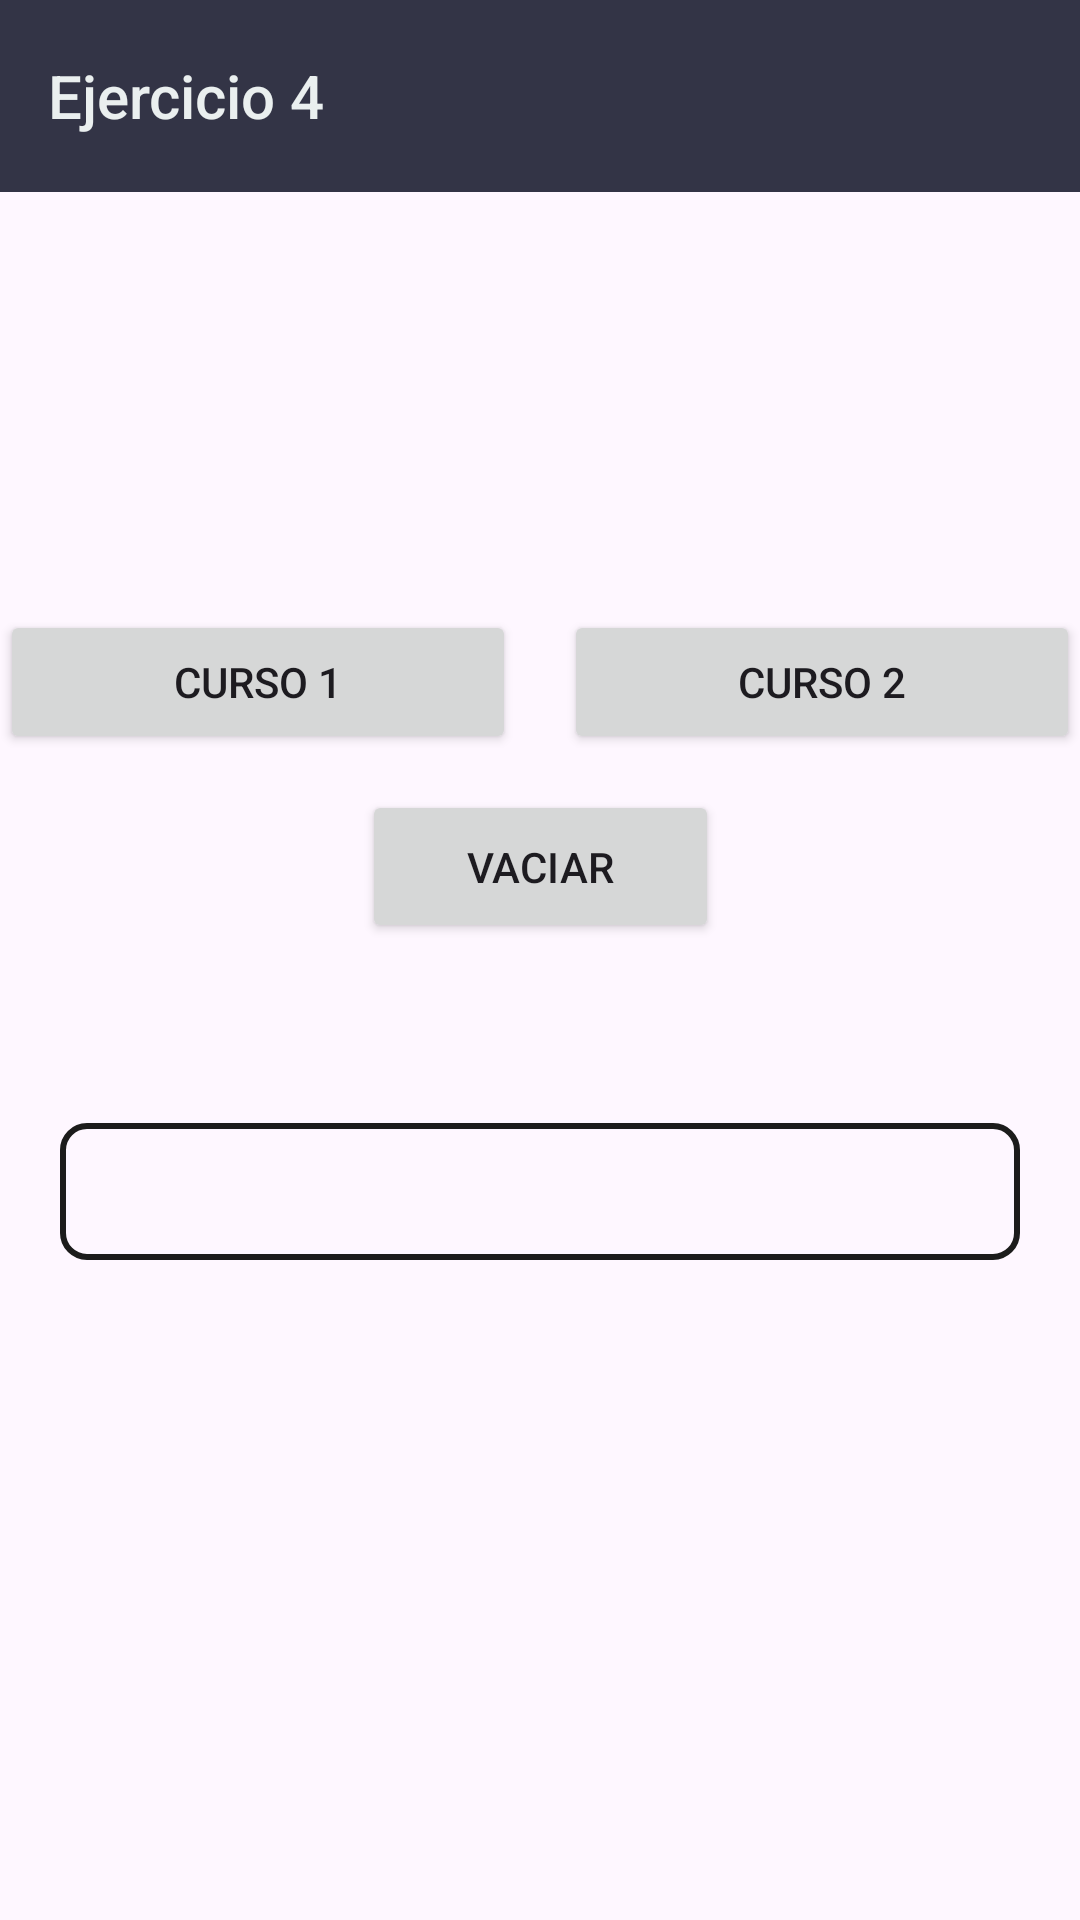

Write the Android layout XML for this screen, with the resource values it uses.
<!-- AndroidManifest.xml: application theme Theme.AplicacionTAP -->
<!-- res/layout/activity_ejercicio4.xml -->
<?xml version="1.0" encoding="utf-8"?>
<androidx.constraintlayout.widget.ConstraintLayout
    xmlns:android="http://schemas.android.com/apk/res/android"
    xmlns:app="http://schemas.android.com/apk/res-auto"
    xmlns:tools="http://schemas.android.com/tools"
    android:layout_width="match_parent"
    android:layout_height="match_parent">

    <androidx.appcompat.widget.Toolbar
        android:id="@+id/toolbar"
        android:layout_width="0dp"
        android:layout_height="wrap_content"
        android:elevation="4dp"
        style="@style/ToolbarPersonalizado"
        app:title="Ejercicio 4"
        app:layout_constraintTop_toTopOf="parent"
        app:layout_constraintStart_toStartOf="parent"
        app:layout_constraintEnd_toEndOf="parent" />

    <ListView
        android:id="@+id/lstNombres"
        android:layout_width="373dp"
        android:layout_height="207dp"
        android:layout_marginTop="16dp"
        android:layout_marginBottom="16dp"
        android:choiceMode="singleChoice"
        app:layout_constraintBottom_toTopOf="@id/btnCurso1"
        app:layout_constraintEnd_toEndOf="parent"
        app:layout_constraintHorizontal_bias="0.421"
        app:layout_constraintStart_toStartOf="parent"
        app:layout_constraintTop_toBottomOf="@id/toolbar"
        app:layout_constraintVertical_bias="0.161" />

    <Button
        android:id="@+id/btnCurso1"
        android:layout_width="0dp"
        android:layout_height="wrap_content"
        android:layout_marginEnd="8dp"
        android:layout_marginBottom="12dp"
        android:text="Curso 1"
        app:layout_constraintBottom_toTopOf="@id/btnVaciar"
        app:layout_constraintEnd_toStartOf="@id/btnCurso2"
        app:layout_constraintStart_toStartOf="parent" />

    <Button
        android:id="@+id/btnCurso2"
        android:layout_width="0dp"
        android:layout_height="wrap_content"
        android:layout_marginStart="8dp"
        android:layout_marginBottom="12dp"
        android:text="Curso 2"
        app:layout_constraintBottom_toTopOf="@id/btnVaciar"
        app:layout_constraintEnd_toEndOf="parent"
        app:layout_constraintStart_toEndOf="@id/btnCurso1" />

    <Button
        android:id="@+id/btnVaciar"
        android:layout_width="119dp"
        android:layout_height="51dp"
        android:layout_marginBottom="60dp"
        android:text="Vaciar"
        app:layout_constraintBottom_toTopOf="@id/lblResultado"
        app:layout_constraintEnd_toEndOf="parent"
        app:layout_constraintStart_toStartOf="parent" />

    <TextView
        android:id="@+id/lblResultado"
        android:layout_width="0dp"
        android:layout_height="wrap_content"
        android:layout_marginStart="20dp"
        android:layout_marginEnd="20dp"
        android:layout_marginBottom="220dp"
        android:background="@drawable/borde_label"
        android:padding="12dp"
        android:text=""
        android:textColor="@android:color/black"
        android:textSize="16sp"
        app:layout_constraintBottom_toBottomOf="parent"
        app:layout_constraintEnd_toEndOf="parent"
        app:layout_constraintHorizontal_bias="0.0"
        app:layout_constraintStart_toStartOf="parent" />

</androidx.constraintlayout.widget.ConstraintLayout>
<!-- resources referenced by this layout -->
<resources>
  <!-- drawable borde_label (drawable) -->
  <?xml version="1.0" encoding="utf-8"?>
  <shape xmlns:android="http://schemas.android.com/apk/res/android"
  android:shape="rectangle">
  
  <solid android:color="@android:color/transparent" />
  
  <stroke
      android:width="2dp"
      android:color="#1C1C1B" />
  
  <corners android:radius="8dp" />
  
  <padding
      android:left="8dp"
      android:top="8dp"
      android:right="8dp"
      android:bottom="8dp" />
  
  </shape>
  <style name="ToolbarPersonalizado" parent="Widget.AppCompat.Toolbar">
          <item name="android:background">#333446</item>
          <item name="titleTextColor">#EAEFEF</item>
      </style>
  <style name="Theme.AplicacionTAP" parent="Base.Theme.AplicacionTAP" />
  <style name="Base.Theme.AplicacionTAP" parent="Theme.Material3.DayNight.NoActionBar">
          
          
      </style>
</resources>
